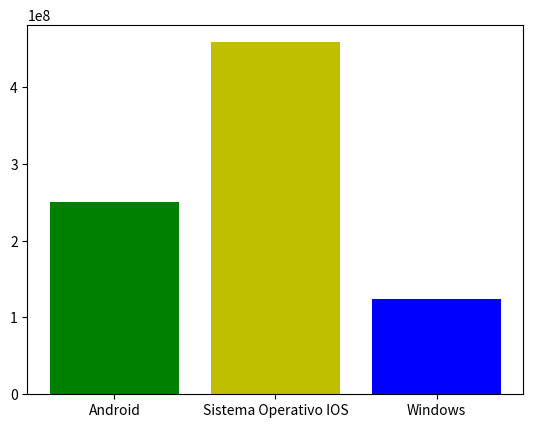

Generate this figure with matplotlib:
#!/usr/bin/env python
# coding: utf-8

# In[1]:


import pandas as pd


# In[2]:


andr = ['Android',250400543]
ios = ['Sistema Operativo IOS', 457890359]
win = ['Windows',123768349]


# lista con datos
lista_rrss = [andr, ios, win]

# crear dataframe a partir de listas
df_rrss=pd.DataFrame(lista_rrss, 
                     columns = ['Nombre del sistema operativo', 'Usuarios'])
df_rrss


# In[4]:


import matplotlib.pyplot as plt


# In[5]:


plt.bar(df_rrss['Nombre del sistema operativo'], df_rrss['Usuarios'],
       color=['g', 'y', 'b'])
plt.show()


# In[ ]:




